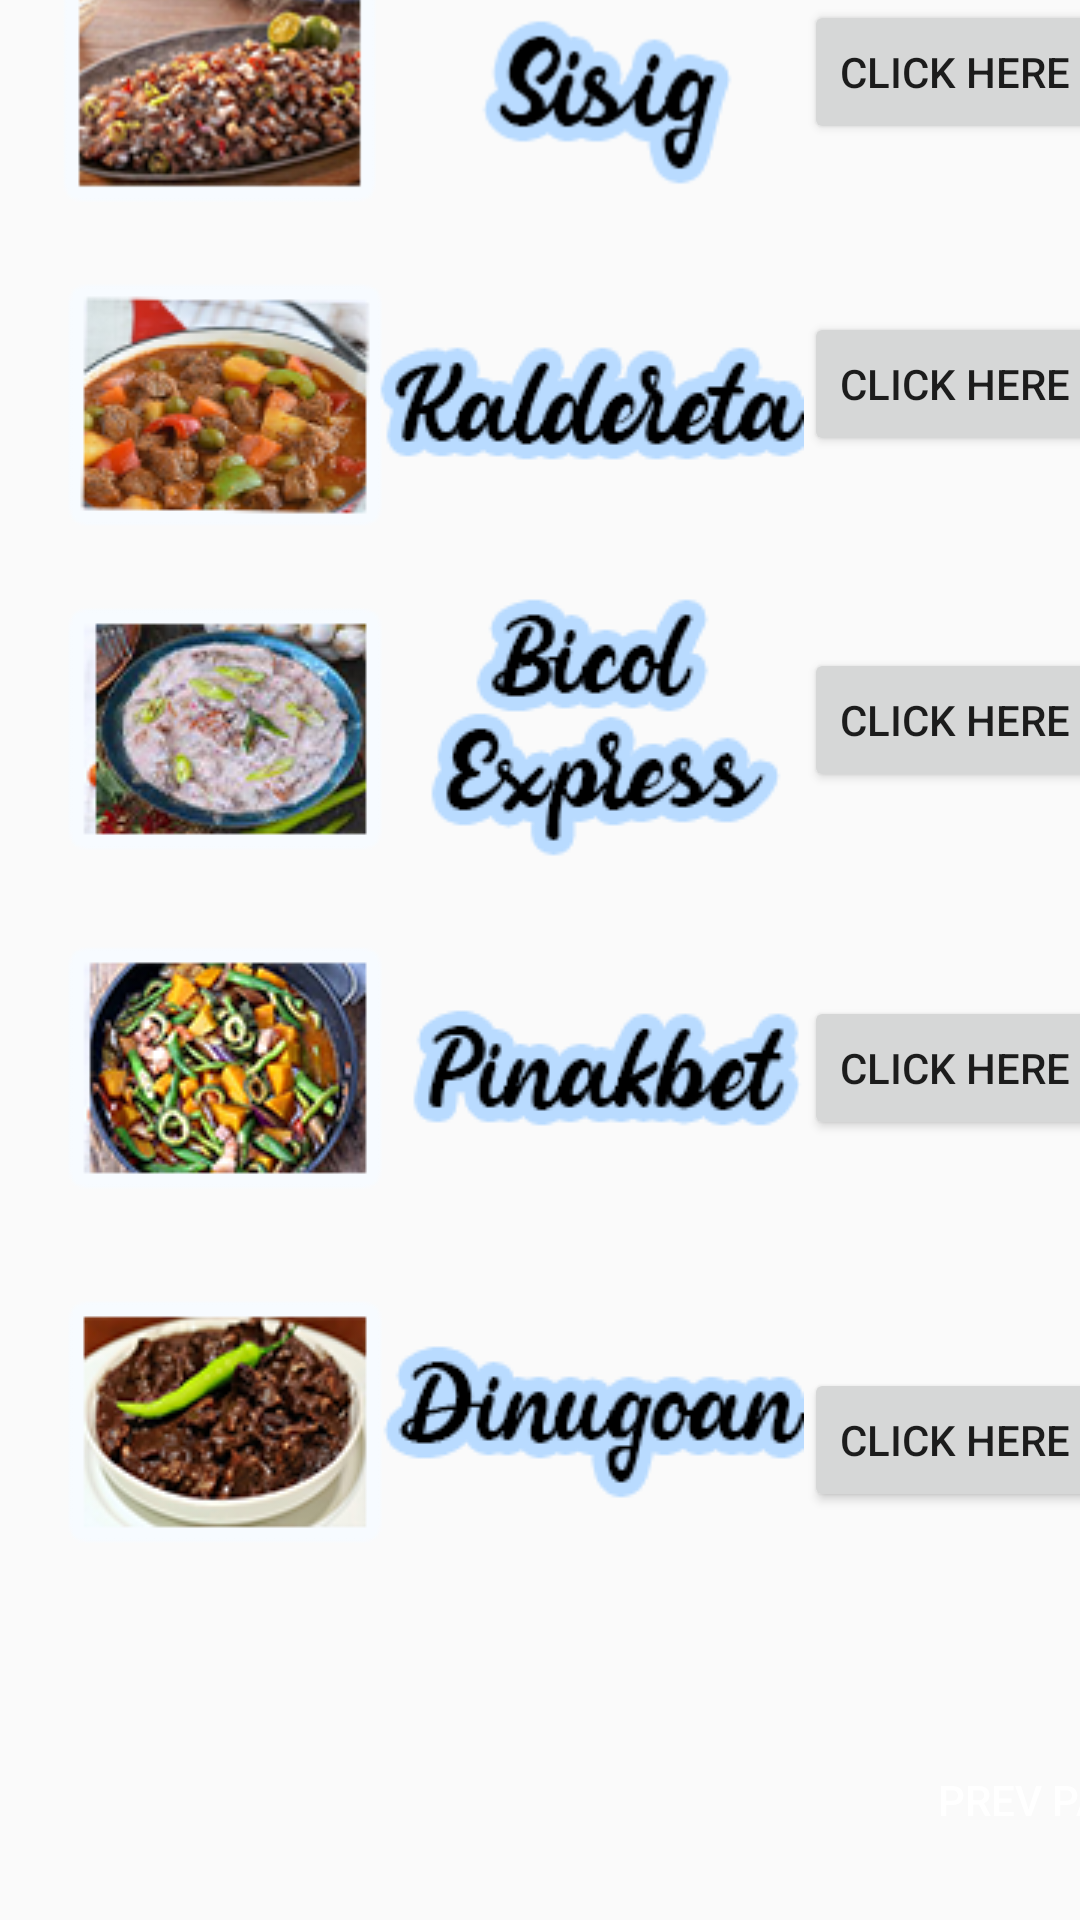

This screen was rendered from an Android layout file. Write that file and the resources it references.
<!-- AndroidManifest.xml: application theme Theme.FooodRecipe -->
<!-- res/layout/activity_ulam_recipe2.xml -->
<?xml version="1.0" encoding="utf-8"?>
<androidx.constraintlayout.widget.ConstraintLayout xmlns:android="http://schemas.android.com/apk/res/android"
    xmlns:app="http://schemas.android.com/apk/res-auto"
    xmlns:tools="http://schemas.android.com/tools"
    android:layout_width="match_parent"
    android:layout_height="match_parent"
    android:background="@drawable/background2"
    tools:context=".UlamRecipe">


    <Button
        android:id="@+id/sisig"
        android:layout_width="wrap_content"
        android:layout_height="wrap_content"
        android:layout_marginStart="268dp"
        android:layout_marginLeft="268dp"
        android:layout_marginBottom="592dp"
        android:text="click Here"
        app:layout_constraintBottom_toBottomOf="parent"
        app:layout_constraintStart_toStartOf="parent" />

    <Button
        android:id="@+id/kaldereta"
        android:layout_width="wrap_content"
        android:layout_height="wrap_content"
        android:layout_marginStart="268dp"
        android:layout_marginLeft="268dp"
        android:layout_marginBottom="488dp"
        android:text="click Here"
        app:layout_constraintBottom_toBottomOf="parent"
        app:layout_constraintStart_toStartOf="parent" />

    <Button
        android:id="@+id/bexpress"
        android:layout_width="wrap_content"
        android:layout_height="wrap_content"
        android:layout_marginStart="268dp"
        android:layout_marginLeft="268dp"
        android:layout_marginBottom="376dp"
        android:text="click Here"
        app:layout_constraintBottom_toBottomOf="parent"
        app:layout_constraintStart_toStartOf="parent" />

    <Button
        android:id="@+id/pinakbet"
        android:layout_width="wrap_content"
        android:layout_height="wrap_content"
        android:layout_marginStart="268dp"
        android:layout_marginLeft="268dp"
        android:layout_marginBottom="260dp"
        android:text="click Here"
        app:layout_constraintBottom_toBottomOf="parent"
        app:layout_constraintStart_toStartOf="parent" />

    <Button
        android:id="@+id/dinugoan"
        android:layout_width="wrap_content"
        android:layout_height="wrap_content"
        android:layout_marginStart="268dp"
        android:layout_marginLeft="268dp"
        android:layout_marginBottom="136dp"
        android:text="click Here"
        app:layout_constraintBottom_toBottomOf="parent"
        app:layout_constraintStart_toStartOf="parent" />

    <Button
        android:id="@+id/prev"
        android:layout_width="wrap_content"
        android:layout_height="wrap_content"
        android:layout_marginStart="305dp"
        android:layout_marginLeft="305dp"
        android:layout_marginBottom="16dp"
        android:background="@color/orange"
        android:text="Prev PAGE"
        android:textColor="@color/white"
        app:layout_constraintBottom_toBottomOf="parent"
        app:layout_constraintStart_toStartOf="parent" />

    <ImageView
        android:id="@+id/imageView3"
        android:layout_width="wrap_content"
        android:layout_height="wrap_content"
        android:layout_marginStart="16dp"
        android:layout_marginLeft="16dp"
        android:layout_marginBottom="8dp"
        app:layout_constraintBottom_toTopOf="@+id/imageView4"
        app:layout_constraintStart_toStartOf="parent"
        app:srcCompat="@drawable/sisig" />

    <ImageView
        android:id="@+id/imageView4"
        android:layout_height="wrap_content"
        android:layout_width="wrap_content"
        android:layout_marginStart="18dp"
        android:layout_marginLeft="18dp"
        android:layout_marginBottom="455dp"
        app:layout_constraintBottom_toBottomOf="parent"
        app:layout_constraintStart_toStartOf="parent"
        app:srcCompat="@drawable/kaldereta"
        />

    <ImageView
        android:id="@+id/imageView"
        android:layout_width="wrap_content"
        android:layout_height="wrap_content"
        android:layout_marginStart="18dp"
        android:layout_marginLeft="18dp"
        android:layout_marginBottom="347dp"
        app:layout_constraintBottom_toBottomOf="parent"
        app:layout_constraintStart_toStartOf="parent"
        app:srcCompat="@drawable/bicolexpress" />

    <ImageView
        android:id="@+id/imageView2"
        android:layout_width="wrap_content"
        android:layout_height="wrap_content"
        android:layout_marginStart="18dp"
        android:layout_marginLeft="18dp"
        android:layout_marginBottom="18dp"
        app:layout_constraintBottom_toTopOf="@+id/imageView5"
        app:layout_constraintStart_toStartOf="parent"
        app:srcCompat="@drawable/pinakbet" />

    <ImageView
        android:id="@+id/imageView5"
        android:layout_width="wrap_content"
        android:layout_height="wrap_content"
        android:layout_marginStart="18dp"
        android:layout_marginLeft="18dp"
        android:layout_marginBottom="116dp"
        app:layout_constraintBottom_toBottomOf="parent"
        app:layout_constraintStart_toStartOf="parent"
        app:srcCompat="@drawable/dugo" />


</androidx.constraintlayout.widget.ConstraintLayout>
<!-- resources referenced by this layout -->
<resources>
  <!-- drawable bicolexpress: png bitmap (drawable, 30691 bytes) -->
  <!-- drawable dugo: png bitmap (drawable, 27788 bytes) -->
  <!-- drawable kaldereta: png bitmap (drawable, 28178 bytes) -->
  <!-- drawable pinakbet: png bitmap (drawable, 29764 bytes) -->
  <!-- drawable sisig: png bitmap (drawable, 27163 bytes) -->
  <style name="Theme.FooodRecipe" parent="Theme.AppCompat.Light.NoActionBar">
          
          <item name="colorPrimary">@color/articlecolor</item>
          <item name="colorPrimaryVariant">@color/article_title</item>
          <item name="colorOnPrimary">@color/white</item>
          
          <item name="colorSecondary">@color/orange</item>
          <item name="colorSecondaryVariant">@color/blueback</item>
          <item name="colorOnSecondary">@color/black</item>
          
          <item name="android:statusBarColor" tools:targetApi="l">?attr/colorPrimaryVariant</item>
          
      </style>
  <!-- not gathered from this repository: default colours our renderer supplied (Android Studio template values) -->
  <color name="black">#FF000000</color>
  <color name="white">#FFFFFFFF</color>
</resources>
